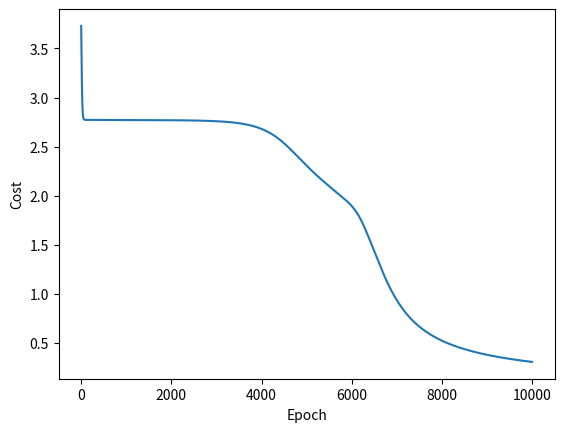

Python code for this plot:
import numpy as np
import matplotlib.pyplot as plt

inputs = np.array([[0, 0],
					[0, 1],
					[1, 0],
					[1, 1]])
expected_outputs = np.array([[0],
							[1],
							[1],
							[0]])

class XOR_Net():
	def __init__(self):
		self.epochs = 10000
		self.learning_rate = 0.1
		self.n_input_nodes = 2
		self.n_hidden_nodes = 2
		self.n_output_nodes = 1
		self.n = 4

		np.random.seed(0)
		self.hidden_weights = np.random.uniform(-1, 1, (self.n_input_nodes, self.n_hidden_nodes))
		self.hidden_bias = np.random.random((1, self.n_hidden_nodes))
		self.output_weights = np.random.uniform(-1, 1, (self.n_hidden_nodes, self.n_output_nodes))
		self.output_bias = np.random.random((1, self.n_output_nodes))

		self.cost = np.zeros((self.epochs))

	def activation(self, x, backward=False):
		if backward: return x * (1 - x)
		return 1 / (1 + np.exp(-x))

	def forward(self, x, predict=False):
		self.a0 = x.reshape(1, x.shape[0]) # 1x2

		self.z1 = np.dot(self.a0, self.hidden_weights) + self.hidden_bias # 1x2 * 2x2 + 1x2 = 1x2
		self.a1 = self.activation(self.z1) # 1x2

		self.z2 = np.dot(self.a1, self.output_weights) + self.output_bias # 1x2 * 2x1 + 1x1 = 1x1
		self.a2 = self.activation(self.z2) # 1x1

		if predict: return self.a2

	def backward(self, y):
		self.dz2 = y - self.a2 # 1x1 - 1x1 = 1x1
		self.d_output = self.dz2 * self.activation(self.a2, backward=True) # 1x1 .* 1x1 = 1x1

		self.dz1 = np.dot(self.d_output, self.output_weights.T) # 1x1 * 1x2 = 1x2
		self.d_hidden = self.dz1 * self.activation(self.a1, backward=True) # 1x2 .* 1x2 = 1x2

		self.dw1 += np.dot(self.a0.T, self.d_hidden) # 2x1 * 1x2 = 2x2
		self.dw2 += np.dot(self.a1.T, self.d_output) # 2x1 * 1x1 = 2x1
		self.db1 += self.d_hidden # 1x2
		self.db2 += self.d_output # 1x1

	def train(self, inputs, expected_outputs):
		for epoch in range(self.epochs):
			self.dw1 = 0
			self.dw2 = 0
			self.db1 = 0
			self.db2 = 0

			for x in range(self.n):
				self.forward(inputs[x])
				self.backward(expected_outputs[x])
				self.cost[epoch] += (-(expected_outputs[x] * np.log(self.a2)) - ((1 - expected_outputs[x]) * np.log(1 - self.a2)))

			self.hidden_weights += self.learning_rate * self.dw1
			self.output_weights += self.learning_rate * self.dw2
			self.hidden_bias += self.learning_rate * self.db1
			self.output_bias += self.learning_rate * self.db2

			print("Epoch {:04d}/{:04d}, Cost {:.4f}".format(epoch, self.epochs, self.cost[epoch]))

def solution():
	xor_net = XOR_Net()
	xor_net.train(inputs, expected_outputs)
	for i in inputs:
		print("input:", i)
		print("predicted output: {:.4f}".format(xor_net.forward(i, predict=True)[0][0]))
	plt.plot(range(xor_net.epochs), xor_net.cost)
	plt.xlabel("Epoch")
	plt.ylabel("Cost")
	plt.show()

solution()
